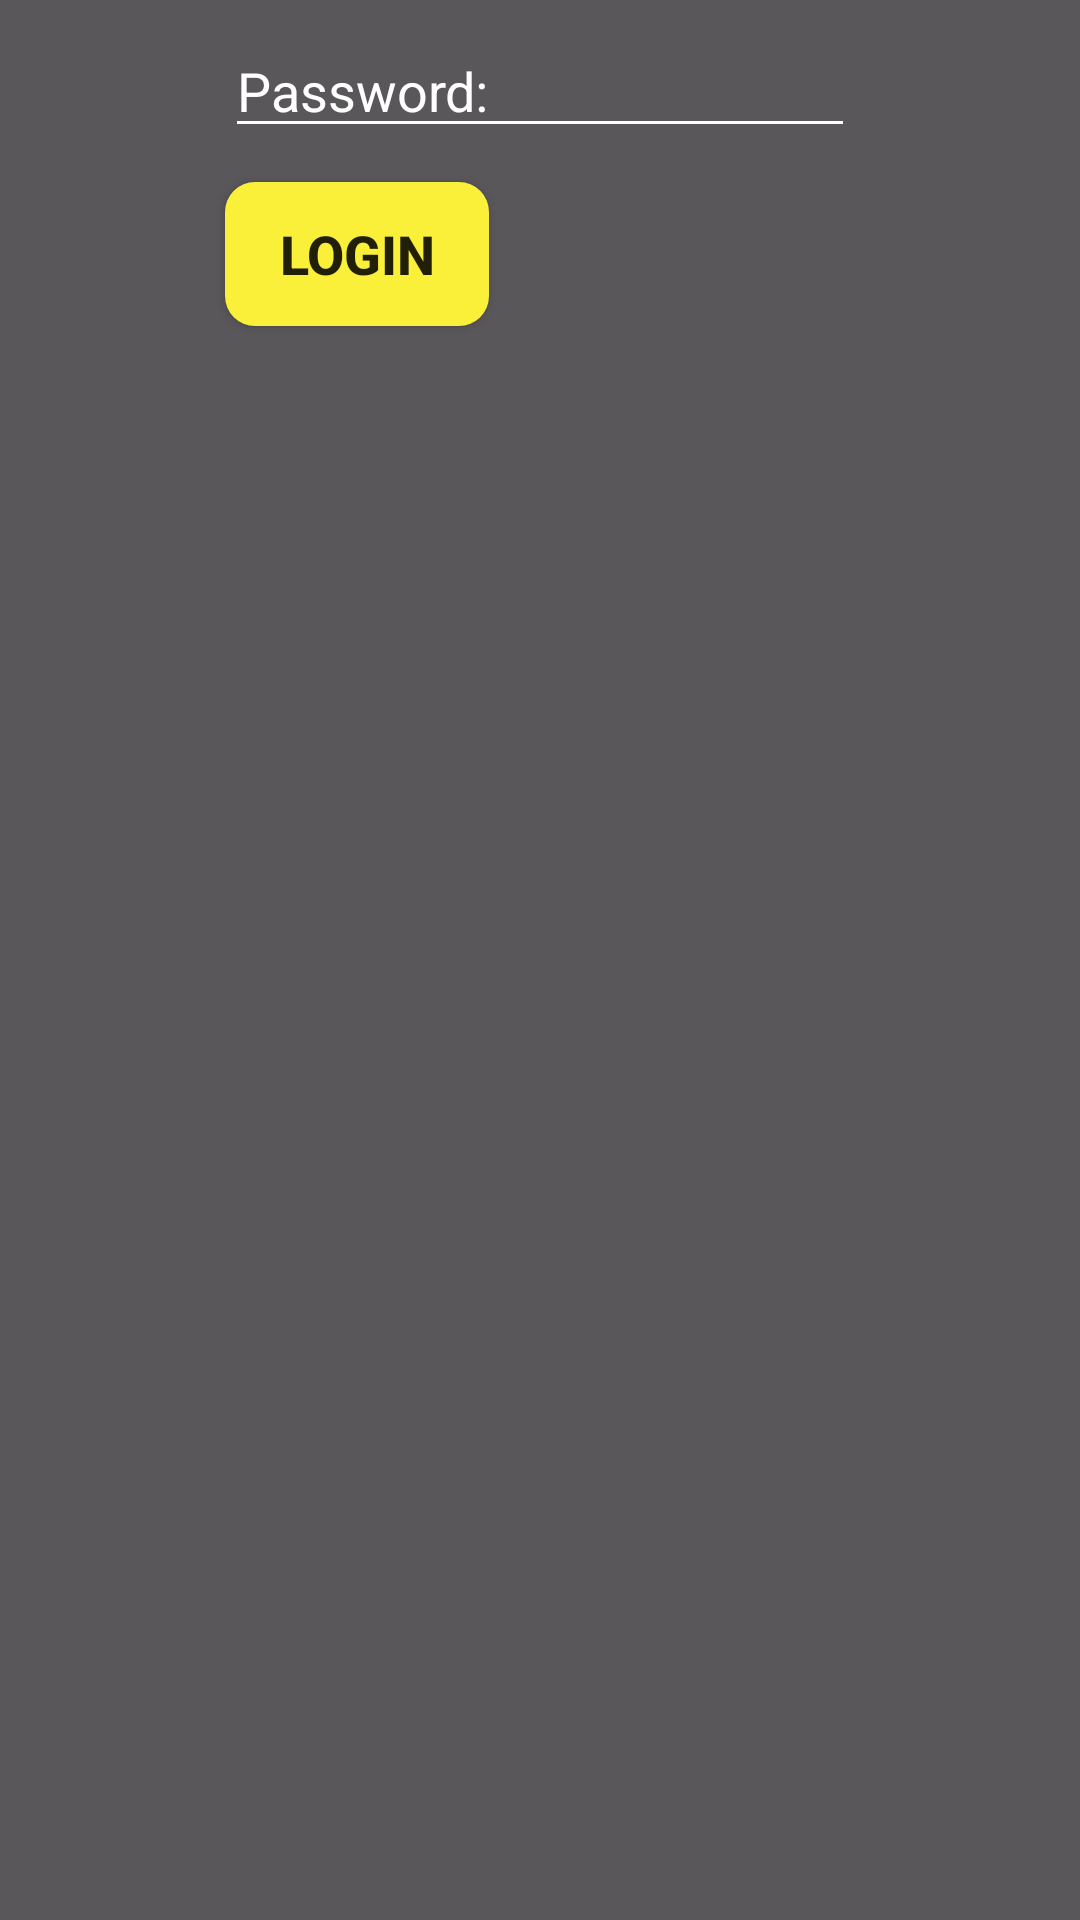

This screen was rendered from an Android layout file. Write that file and the resources it references.
<!-- AndroidManifest.xml: application theme AppTheme -->
<!-- res/layout/fragment_password.xml -->
<?xml version="1.0" encoding="utf-8"?>
<androidx.constraintlayout.widget.ConstraintLayout xmlns:android="http://schemas.android.com/apk/res/android"
    xmlns:app="http://schemas.android.com/apk/res-auto"
    xmlns:tools="http://schemas.android.com/tools"
    android:layout_width="match_parent"
    android:layout_height="match_parent"
    android:background="#595759"
    tools:context=".PasswordFragment">

    <EditText
        android:id="@+id/password_et"
        android:layout_width="wrap_content"
        android:layout_height="wrap_content"
        android:layout_marginStart="8dp"
        android:layout_marginTop="8dp"
        android:layout_marginEnd="8dp"
        android:backgroundTint="#ffffff"
        android:ems="10"
        android:hint="Password:"
        android:inputType="text|textPassword"
        android:textColor="#ffffff"
        android:textColorHint="#ffffff"
        app:layout_constraintEnd_toEndOf="parent"
        app:layout_constraintStart_toStartOf="parent"
        app:layout_constraintTop_toTopOf="parent" />

    <Button
        android:id="@+id/check_btn"
        android:layout_width="wrap_content"
        android:layout_height="wrap_content"
        android:layout_marginTop="4dp"
        android:layout_marginBottom="8dp"
        android:background="@drawable/custombuttonmain"
        android:text="LOGIN"
        android:textSize="18sp"
        android:textStyle="bold"
        app:layout_constraintBottom_toBottomOf="parent"
        app:layout_constraintEnd_toEndOf="@+id/password_et"
        app:layout_constraintHorizontal_bias="0.0"
        app:layout_constraintStart_toStartOf="@+id/password_et"
        app:layout_constraintTop_toBottomOf="@+id/password_et"
        app:layout_constraintVertical_bias="0.014" />

</androidx.constraintlayout.widget.ConstraintLayout>
<!-- resources referenced by this layout -->
<resources>
  <!-- drawable custombuttonmain (drawable) -->
  <?xml version="1.0" encoding="utf-8"?>
  <shape xmlns:android="http://schemas.android.com/apk/res/android">
  
      <solid android:color="#FAF03A"></solid>
  
      <corners android:radius="10dp"></corners>
  </shape>
  <style name="AppTheme" parent="Theme.AppCompat.Light.NoActionBar">
          
          <item name="colorPrimary">@color/colorPrimary</item>
          <item name="colorPrimaryDark">@color/colorPrimaryDark</item>
          <item name="colorAccent">@color/colorAccent</item>
          <item name="autoCompleteTextViewStyle">@style/SearchAutoCompleteTextView</item>
  
      </style>
  <color name="colorPrimary">#6200EE</color>
  <color name="colorPrimaryDark">#595759</color>
  <color name="colorAccent">#03DAC5</color>
  <style name="SearchAutoCompleteTextView" parent="Widget.AppCompat.Light.AutoCompleteTextView">
          <item name="android:textColor">#ffffff</item>
          <item name="android:textColorHint">#ffffff</item>
      </style>
</resources>
